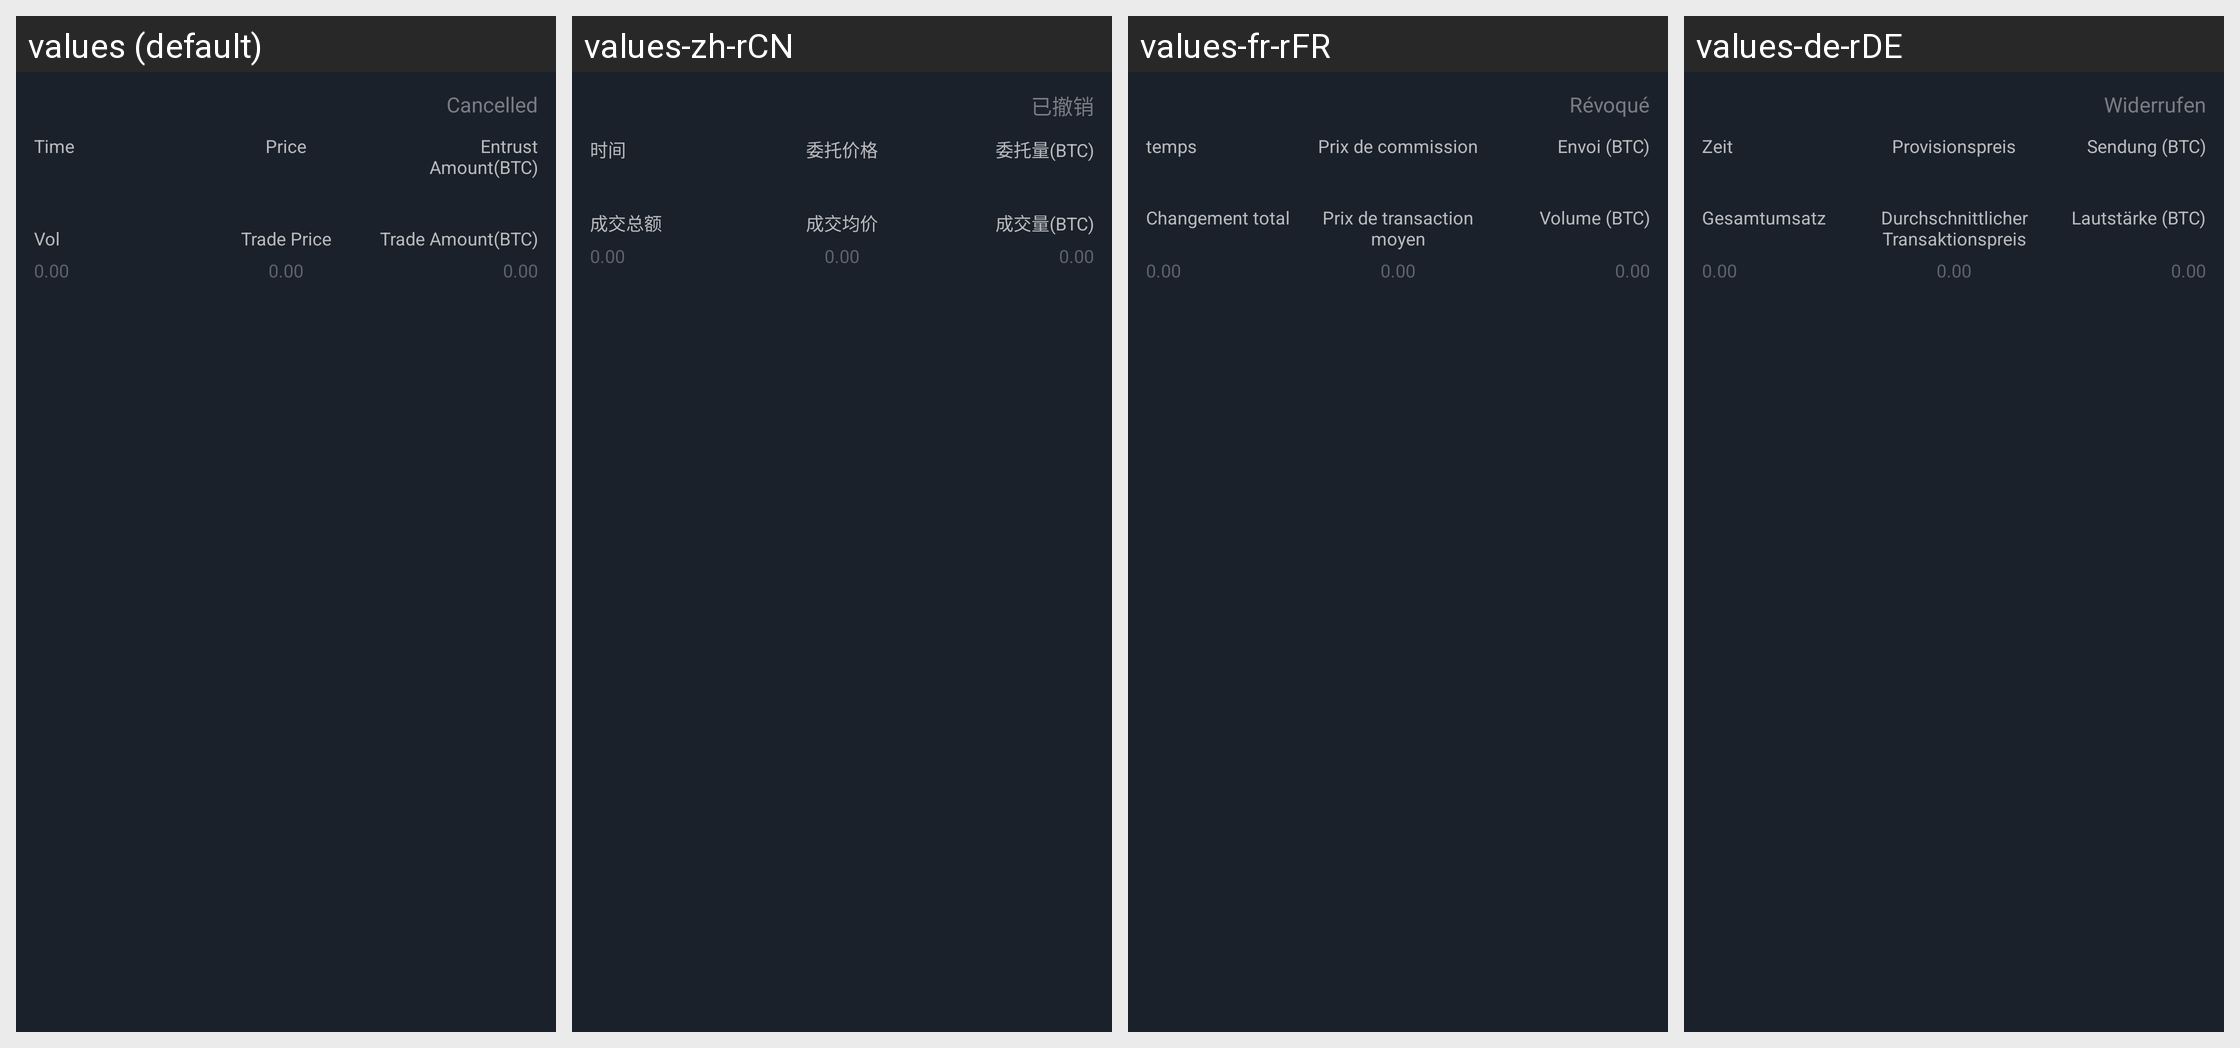

Translations of the strings shown on this Android screen, per locale in the grid:
Android screen res/layout/adapter_trust_history_layout.xml rendered under 4 locales, left to right: values (default), values-zh-rCN, values-fr-rFR, values-de-rDE. Device: Nexus 5 (rendered at 1080×1920; each locale shown at half size, 540×960, under a caption strip naming it); theme AppTheme.StartingWindowTheme.
Other locales in the repository, not shown: values-en, values-es-rES, values-it-rIT, values-ja-rJP, values-ko-rKR, values-pt-rPT, values-zh-rMO, values-zh-rTW.
Strings drawn on this screen, with the default value and each locale's value (text and hints the layout hard-codes, and strings that could not be matched under every locale, appear in the picture but are not listed):

undone
  values: Cancelled
  values-zh-rCN: 已撤销
  values-fr-rFR: Révoqué
  values-de-rDE: Widerrufen

item_time
  values: Time
  values-zh-rCN: 时间
  values-fr-rFR: temps
  values-de-rDE: Zeit

text_wei_price
  values: Price
  values-zh-rCN: 委托价格
  values-fr-rFR: Prix ​​de commission
  values-de-rDE: Provisionspreis

entrust_num_btc
  values: Entrust Amount(BTC)
  values-zh-rCN: 委托量(BTC)
  values-fr-rFR: Envoi (BTC)
  values-de-rDE: Sendung (BTC)

text_total_deal
  values: Vol
  values-zh-rCN: 成交总额
  values-fr-rFR: Changement total
  values-de-rDE: Gesamtumsatz

text_average_price
  values: Trade Price
  values-zh-rCN: 成交均价
  values-fr-rFR: Prix ​​de transaction moyen
  values-de-rDE: Durchschnittlicher Transaktionspreis

entrust_ok_btc
  values: Trade Amount(BTC)
  values-zh-rCN: 成交量(BTC)
  values-fr-rFR: Volume (BTC)
  values-de-rDE: Lautstärke (BTC)
